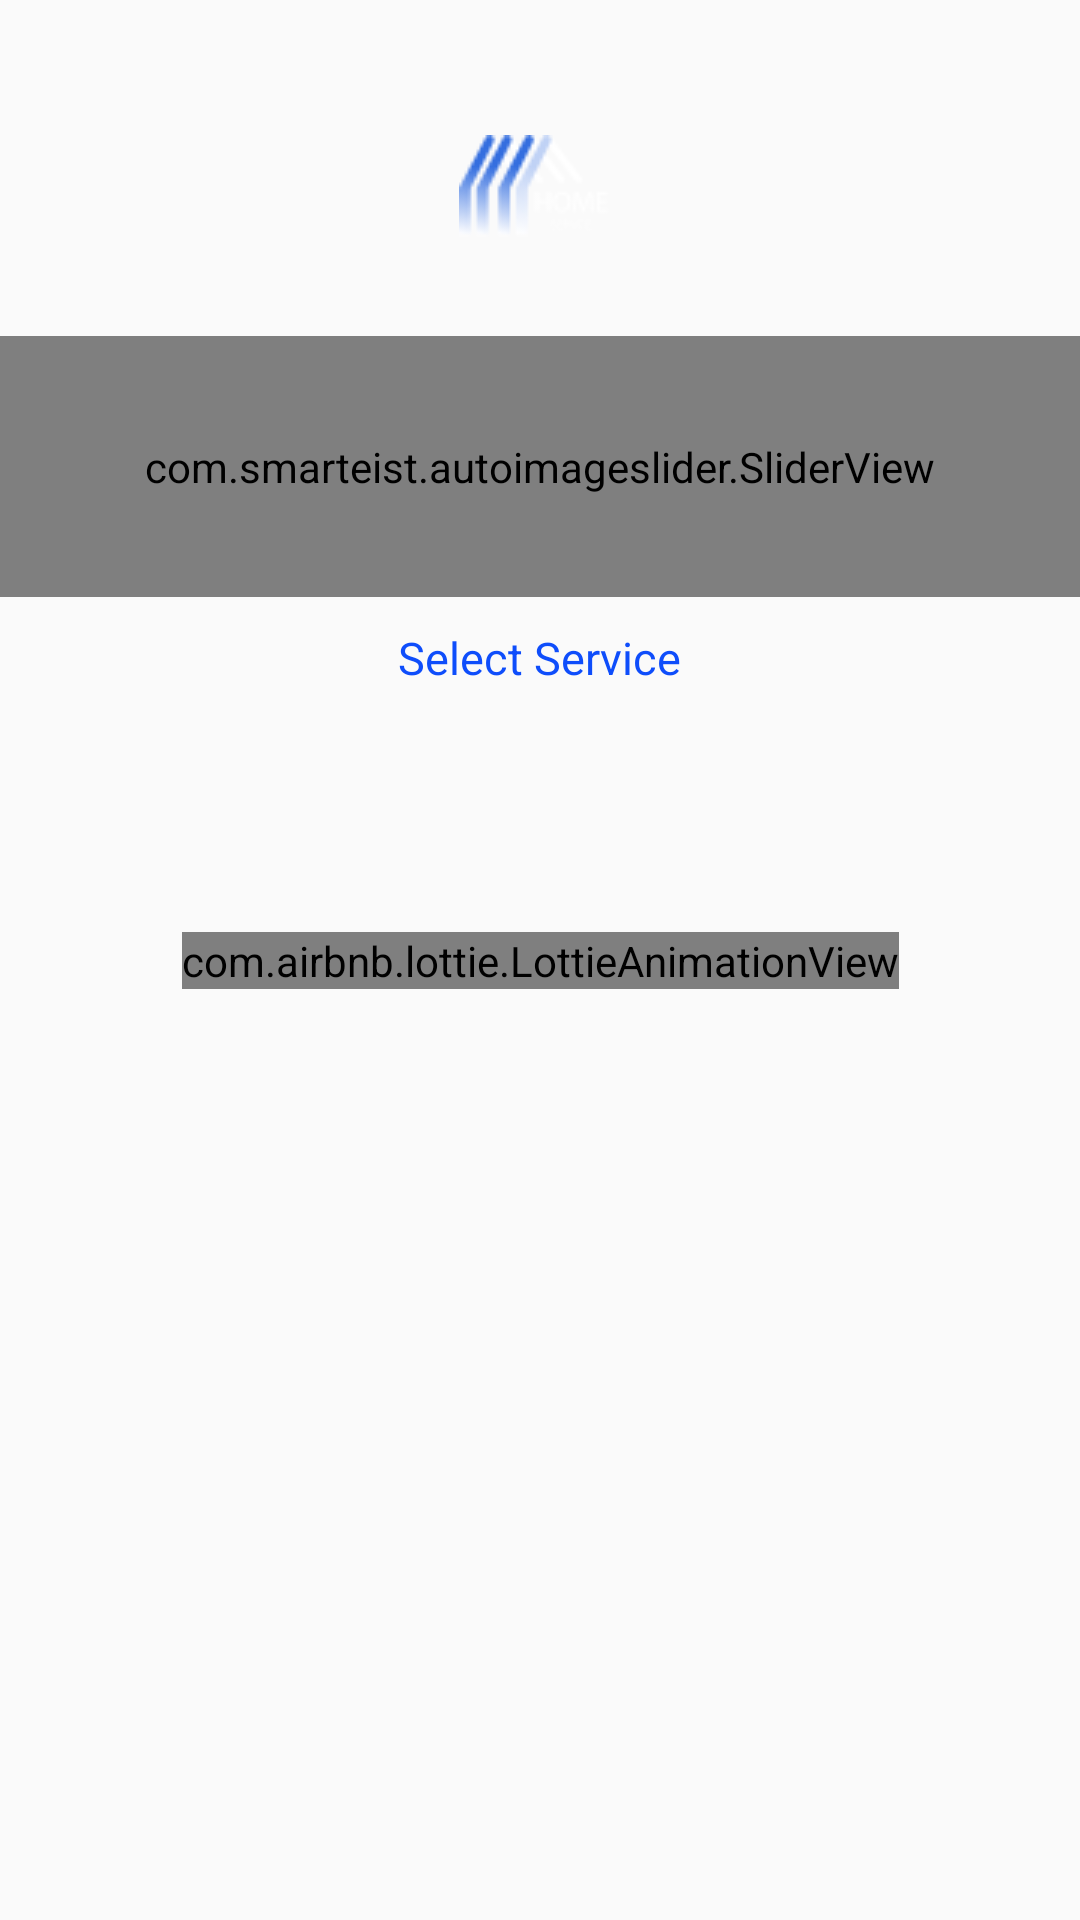

Produce the Android XML layout that renders to this screen, including the resource entries it uses.
<!-- AndroidManifest.xml: application theme Theme.FinalProjectCustomer -->
<!-- res/layout/fragment_home.xml -->
<?xml version="1.0" encoding="utf-8"?>
<androidx.constraintlayout.widget.ConstraintLayout xmlns:android="http://schemas.android.com/apk/res/android"
    xmlns:app="http://schemas.android.com/apk/res-auto"
    xmlns:tools="http://schemas.android.com/tools"
    android:layout_width="match_parent"
    android:layout_height="match_parent"
    tools:context=".fragments.HomeFragment">


    <FrameLayout
        android:id="@+id/frame_layout"
        android:layout_width="match_parent"
        android:layout_height="wrap_content"
        app:layout_constraintEnd_toEndOf="parent"
        app:layout_constraintStart_toStartOf="parent"
        app:layout_constraintTop_toTopOf="parent">

        <ImageView
            android:layout_width="match_parent"
            android:layout_height="match_parent"
            android:scaleType="fitXY"
            android:src="@drawable/background_home_customer" />

        <ImageView
            android:layout_width="wrap_content"
            android:layout_height="wrap_content"
            android:layout_gravity="center_horizontal"
            android:layout_marginTop="45dp"
            android:src="@drawable/image_background_home_customer" />

        <ImageView
            android:layout_width="wrap_content"
            android:layout_height="wrap_content"
            android:layout_gravity="end"
            android:layout_marginTop="45dp"
            android:layout_marginEnd="10dp"
            android:src="@drawable/ic_notification" />

        <com.smarteist.autoimageslider.SliderView
            android:id="@+id/slider"
            android:layout_width="match_parent"
            android:layout_height="87dp"
            android:layout_gravity="center_horizontal"
            android:layout_marginTop="112dp"
            app:sliderAnimationDuration="600"
            app:sliderAutoCycleDirection="back_and_forth"
            app:sliderIndicatorAnimationDuration="600"
            app:sliderIndicatorEnabled="true"
            app:sliderIndicatorGravity="center_horizontal|bottom"
            app:sliderIndicatorMargin="15dp"
            app:sliderIndicatorOrientation="horizontal"
            app:sliderIndicatorPadding="3dp"
            app:sliderIndicatorRadius="2dp"
            app:sliderIndicatorSelectedColor="#5A5A5A"
            app:sliderIndicatorUnselectedColor="#FFF"
            app:sliderScrollTimeInSec="1" />
    </FrameLayout>

    <com.airbnb.lottie.LottieAnimationView
        android:id="@+id/animation_view"
        android:layout_width="wrap_content"
        android:layout_height="wrap_content"
        app:layout_constraintEnd_toEndOf="parent"
        app:layout_constraintStart_toStartOf="parent"
        app:layout_constraintBottom_toBottomOf="parent"
        app:layout_constraintTop_toTopOf="parent"
        app:lottie_autoPlay="true"
        app:lottie_loop="true"
        app:lottie_rawRes="@raw/progress" />

    <TextView
        android:id="@+id/home_custome_tv_select_service"
        android:layout_width="wrap_content"
        android:layout_height="wrap_content"
        android:layout_marginTop="10dp"
        android:text="Select Service"
        android:textColor="#0E4DFB"
        android:textSize="15sp"
        app:layout_constraintEnd_toEndOf="parent"
        app:layout_constraintStart_toStartOf="parent"
        app:layout_constraintTop_toBottomOf="@+id/frame_layout" />

    <androidx.recyclerview.widget.RecyclerView
        android:id="@+id/recycler"
        android:layout_width="match_parent"
        android:layout_height="wrap_content"
        android:layout_marginTop="16dp"
        app:layout_constraintEnd_toEndOf="parent"
        app:layout_constraintStart_toStartOf="parent"
        app:layout_constraintTop_toBottomOf="@+id/home_custome_tv_select_service" />


</androidx.constraintlayout.widget.ConstraintLayout>
<!-- resources referenced by this layout -->
<resources>
  <!-- drawable image_background_home_customer: png bitmap (drawable-v24, 3095 bytes) -->
  <style name="Theme.FinalProjectCustomer" parent="Theme.MaterialComponents.Light.NoActionBar.Bridge">
          
          <item name="colorPrimary">@color/purple_500</item>
          <item name="colorPrimaryVariant">@color/purple_700</item>
          <item name="colorOnPrimary">@color/white</item>
          
          <item name="colorSecondary">@color/teal_200</item>
          <item name="colorSecondaryVariant">@color/teal_700</item>
          <item name="colorOnSecondary">@color/black</item>
          
          <item name="android:statusBarColor" tools:targetApi="l">?attr/colorPrimaryVariant</item>
          
      </style>
  <!-- not gathered from this repository: default colours our renderer supplied (Android Studio template values) -->
  <color name="purple_500">#FF6200EE</color>
  <color name="purple_700">#FF3700B3</color>
  <color name="teal_200">#FF03DAC5</color>
  <color name="teal_700">#FF018786</color>
  <color name="black">#FF000000</color>
  <color name="white">#FFFFFFFF</color>
</resources>
